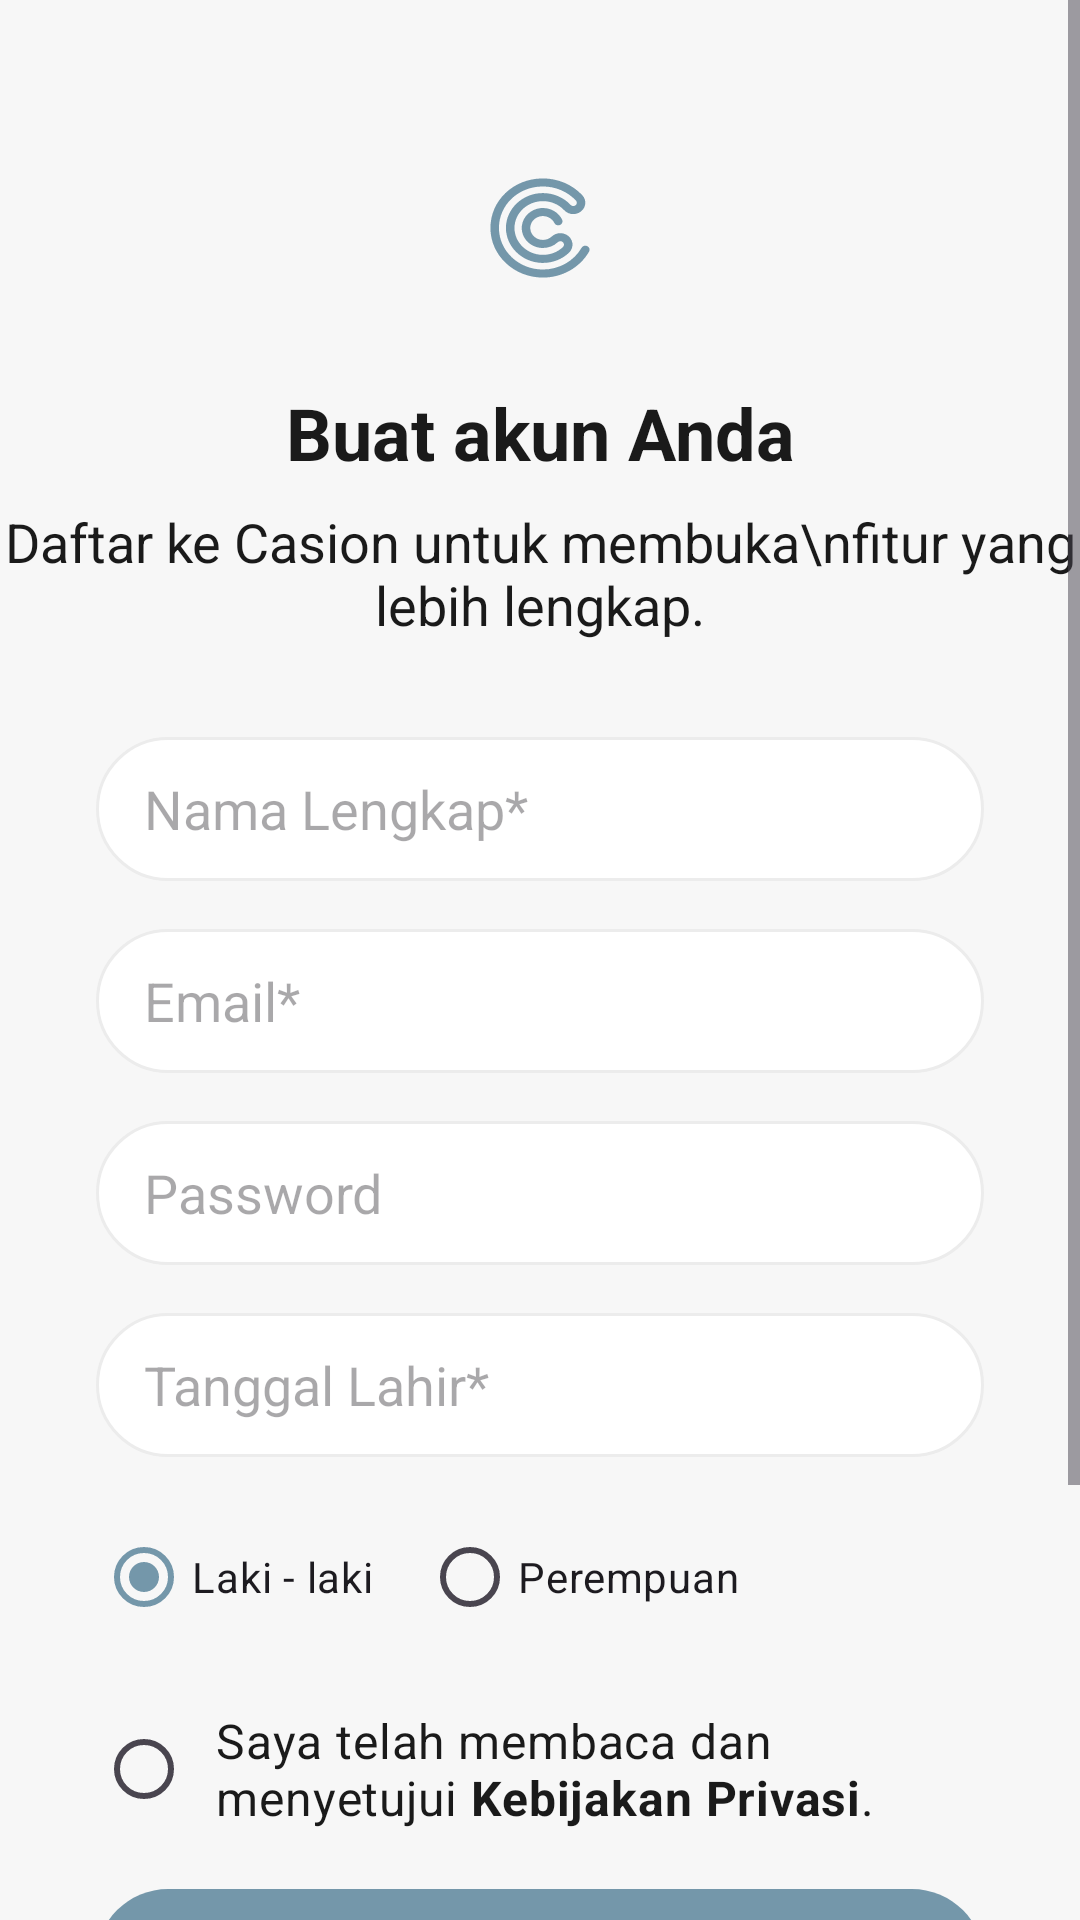

Here is an Android app screen rendered from its layout file. Give the layout XML and the strings, colors and styles it references.
<!-- AndroidManifest.xml: activity theme Theme.Casion -->
<!-- res/layout/activity_sign_up.xml -->
<?xml version="1.0" encoding="utf-8"?>
<ScrollView xmlns:android="http://schemas.android.com/apk/res/android"
    xmlns:app="http://schemas.android.com/apk/res-auto"
    xmlns:tools="http://schemas.android.com/tools"
    android:layout_width="match_parent"
    android:layout_height="match_parent"
    android:fillViewport="true">

    <androidx.constraintlayout.widget.ConstraintLayout
        android:id="@+id/main"
        android:layout_width="match_parent"
        android:background="@color/neutral_10"
        android:layout_height="wrap_content"
        tools:context=".views.signup.SignUpActivity">

        <androidx.constraintlayout.widget.ConstraintLayout
            android:layout_width="match_parent"
            android:layout_height="match_parent"
            app:layout_constraintBottom_toBottomOf="parent"
            app:layout_constraintEnd_toEndOf="parent"
            app:layout_constraintHorizontal_bias="0.0"
            app:layout_constraintStart_toStartOf="parent"
            app:layout_constraintTop_toTopOf="parent"
            app:layout_constraintVertical_bias="0.0">

            <ImageView
                android:id="@+id/imageView2"
                android:layout_width="72dp"
                android:layout_height="72dp"
                android:layout_marginTop="40dp"
                android:src="@drawable/casion_logo"
                app:layout_constraintEnd_toEndOf="parent"
                app:layout_constraintStart_toStartOf="parent"
                app:layout_constraintTop_toTopOf="parent" />

            <TextView
                android:id="@+id/tvsignup1"
                android:layout_width="wrap_content"
                android:layout_height="wrap_content"
                android:textColor="@color/black"
                android:layout_marginHorizontal="32dp"
                android:layout_marginTop="16dp"
                android:text="Buat akun Anda"
                android:textSize="24sp"
                android:textStyle="bold"
                app:layout_constraintEnd_toEndOf="parent"
                app:layout_constraintStart_toStartOf="parent"
                app:layout_constraintTop_toBottomOf="@+id/imageView2" />

            <TextView
                android:id="@+id/tvsignup2"
                android:layout_width="wrap_content"
                android:layout_height="wrap_content"
                android:layout_marginHorizontal="32dp"
                android:layout_marginTop="8dp"
                android:textColor="@color/black"
                android:text="Daftar ke Casion untuk membuka\nfitur yang lebih lengkap."
                android:textAlignment="center"
                android:textSize="18sp"
                app:layout_constraintEnd_toEndOf="parent"
                app:layout_constraintStart_toStartOf="parent"
                app:layout_constraintTop_toBottomOf="@+id/tvsignup1" />

            <EditText
                android:id="@+id/fullname"
                android:layout_width="0dp"
                android:layout_height="48dp"
                android:layout_marginHorizontal="32dp"
                android:layout_marginTop="32dp"
                android:background="@drawable/custom_textfield"
                android:ems="10"
                android:hint="Nama Lengkap*"
                android:imeOptions="actionNext"
                android:inputType="textPersonName"
                android:nextFocusForward="@id/email"
                android:paddingStart="16dp"
                app:layout_constraintEnd_toEndOf="parent"
                app:layout_constraintStart_toStartOf="parent"
                app:layout_constraintTop_toBottomOf="@+id/tvsignup2" />

            <EditText
                android:id="@+id/email"
                android:layout_width="0dp"
                android:layout_height="48dp"
                android:layout_marginHorizontal="32dp"
                android:layout_marginTop="16dp"
                android:background="@drawable/custom_textfield"
                android:ems="10"
                android:hint="Email*"
                android:imeOptions="actionNext"
                android:inputType="textEmailAddress"
                android:nextFocusDown="@id/birthday"
                android:paddingHorizontal="16dp"
                app:layout_constraintEnd_toEndOf="parent"
                app:layout_constraintStart_toStartOf="parent"
                app:layout_constraintTop_toBottomOf="@+id/fullname" />

            <EditText
                android:id="@+id/pass"
                android:layout_width="0dp"
                android:layout_height="48dp"
                android:layout_marginHorizontal="32dp"
                android:layout_marginTop="16dp"
                android:background="@drawable/custom_textfield"
                android:ems="10"
                android:hint="Password"
                android:drawablePadding="8dp"
                android:imeOptions="actionDone"
                android:inputType="textPassword"
                android:paddingHorizontal="16dp"
                app:layout_constraintEnd_toEndOf="parent"
                app:layout_constraintStart_toStartOf="parent"
                app:layout_constraintTop_toBottomOf="@+id/email" />

            <TextView
                android:id="@+id/birthday"
                android:layout_width="0dp"
                android:layout_height="48dp"
                android:layout_marginHorizontal="32dp"
                android:layout_marginTop="16dp"
                android:background="@drawable/custom_textfield"
                android:ems="10"
                android:text="Tanggal Lahir*"
                android:nextFocusDown="@id/pass"
                android:paddingStart="16dp"
                android:clickable="true"
                android:textSize="18sp"
                android:gravity="center_vertical"
                android:textColor="?android:textColorHint"
                app:layout_constraintEnd_toEndOf="parent"
                app:layout_constraintStart_toStartOf="parent"
                app:layout_constraintTop_toBottomOf="@+id/pass" />

            <RadioGroup
                android:id="@+id/rgGender"
                android:layout_width="0dp"
                android:layout_height="wrap_content"
                android:layout_marginHorizontal="32dp"
                android:layout_marginTop="16dp"
                android:orientation="horizontal"
                app:layout_constraintStart_toStartOf="parent"
                app:layout_constraintEnd_toEndOf="parent"
                app:layout_constraintTop_toBottomOf="@id/birthday">

                <RadioButton
                    android:id="@+id/male"
                    android:layout_width="wrap_content"
                    android:layout_height="wrap_content"
                    android:checked="true"
                    android:text="Laki - laki"/>

                <RadioButton
                    android:id="@+id/female"
                    android:layout_width="wrap_content"
                    android:layout_height="wrap_content"
                    android:layout_marginStart="16dp"
                    android:text="Perempuan"/>

            </RadioGroup>

            <RadioButton
                android:id="@+id/radioButton"
                android:layout_width="match_parent"
                android:layout_height="wrap_content"
                android:layout_marginHorizontal="32dp"
                android:layout_marginTop="16dp"
                android:paddingStart="8dp"
                android:text="@string/privacy_policy_button"
                android:textColor="@color/black"
                android:textSize="16sp"
                app:layout_constraintEnd_toEndOf="parent"
                app:layout_constraintStart_toStartOf="parent"
                app:layout_constraintTop_toBottomOf="@+id/rgGender" />

            <com.google.android.material.button.MaterialButton
                android:id="@+id/SignUpbutton"
                android:layout_width="match_parent"
                android:layout_height="48dp"
                android:layout_marginHorizontal="32dp"
                android:layout_marginTop="16dp"
                android:background="@drawable/custom_button"
                android:elevation="0dp"
                android:text="Daftar Akun"
                android:textAllCaps="false"
                android:textColor="@color/white"
                android:textSize="16sp"
                app:layout_constraintEnd_toEndOf="parent"
                app:layout_constraintStart_toStartOf="parent"
                app:layout_constraintTop_toBottomOf="@+id/radioButton" />

            <com.google.android.material.button.MaterialButton
                android:id="@+id/GoogleSignUpbutton"
                android:layout_width="match_parent"
                android:layout_height="56dp"
                android:layout_marginHorizontal="32dp"
                android:layout_marginTop="16dp"
                android:elevation="0dp"
                android:text="Daftar Dengan Google"
                android:textAllCaps="false"
                android:textColor="@color/primary"
                android:textSize="16sp"
                app:backgroundTint="@color/white"
                app:layout_constraintEnd_toEndOf="parent"
                app:layout_constraintStart_toStartOf="parent"
                app:layout_constraintTop_toBottomOf="@+id/SignUpbutton"
                app:strokeColor="@color/neutral_20" />

            <TextView
                android:id="@+id/tvsignin"
                android:layout_width="wrap_content"
                android:layout_height="wrap_content"
                android:layout_marginHorizontal="32dp"
                android:layout_marginBottom="40dp"
                android:layout_marginTop="16dp"
                android:text="@string/tv_go_signin"
                android:textSize="16sp"
                app:layout_constraintEnd_toEndOf="parent"
                app:layout_constraintStart_toStartOf="parent"
                app:layout_constraintBottom_toBottomOf="parent"
                app:layout_constraintTop_toBottomOf="@+id/GoogleSignUpbutton" />

        </androidx.constraintlayout.widget.ConstraintLayout>

        <ProgressBar
            android:id="@+id/progressBar"
            android:layout_width="wrap_content"
            android:layout_height="wrap_content"
            app:layout_constraintBottom_toBottomOf="parent"
            app:layout_constraintEnd_toEndOf="parent"
            app:layout_constraintStart_toStartOf="parent"
            app:layout_constraintTop_toTopOf="parent"
            android:visibility="gone" />

    </androidx.constraintlayout.widget.ConstraintLayout>

</ScrollView>
<!-- resources referenced by this layout -->
<resources>
  <color name="black">#FF1A1A1A</color>
  <color name="neutral_10">#FFF7F7F7</color>
  <color name="neutral_20">#FFECECEC</color>
  <color name="primary">#FF7497AA</color>
  <color name="white">#FFFFFFFF</color>
  <!-- drawable casion_logo: vector/xml drawable (drawable, 2131 chars, omitted) -->
  <!-- drawable custom_button (drawable) -->
  <?xml version="1.0" encoding="utf-8"?>
  <shape xmlns:android="http://schemas.android.com/apk/res/android">
      <solid android:color="@color/primary" />
      <corners android:radius="104dp" />
  </shape>
  <!-- drawable custom_textfield (drawable) -->
  <?xml version="1.0" encoding="utf-8"?>
  <selector xmlns:android="http://schemas.android.com/apk/res/android"
      android:shape="rectangle">
  
      <item android:state_enabled="true" android:state_focused="true">
          <shape android:shape="rectangle">
              <solid android:color="@color/white"/>
              <corners android:radius="64dp"/>
              <stroke android:color="@color/primary" android:width="1dp"/>
          </shape>
      </item>
  
      <item android:state_enabled="true">
          <shape android:shape="rectangle">
              <solid android:color="@color/white"/>
              <corners android:radius="64dp"/>
              <stroke android:color="@color/neutral_20" android:width="1dp"/>
          </shape>
      </item>
  
  </selector>
  <string name="privacy_policy_button">Saya telah membaca dan menyetujui <b>Kebijakan Privasi</b>.</string>
  <string name="tv_go_signin">Sudah punya akun? <b>Masuk</b></string>
  <style name="Theme.Casion" parent="Theme.Material3.Light.NoActionBar">
          
          <item name="colorPrimary">@color/primary</item>
          <item name="colorPrimaryVariant">@color/neutral_20</item>
          <item name="colorOnPrimary">@color/white</item>
          <item name="colorOnSecondary">@color/black</item>
          
          <item name="android:statusBarColor">@color/white</item>
          
          <item name="android:forceDarkAllowed" tools:targetApi="q">false</item>
          <item name="android:fitsSystemWindows">true</item>
      </style>
</resources>
